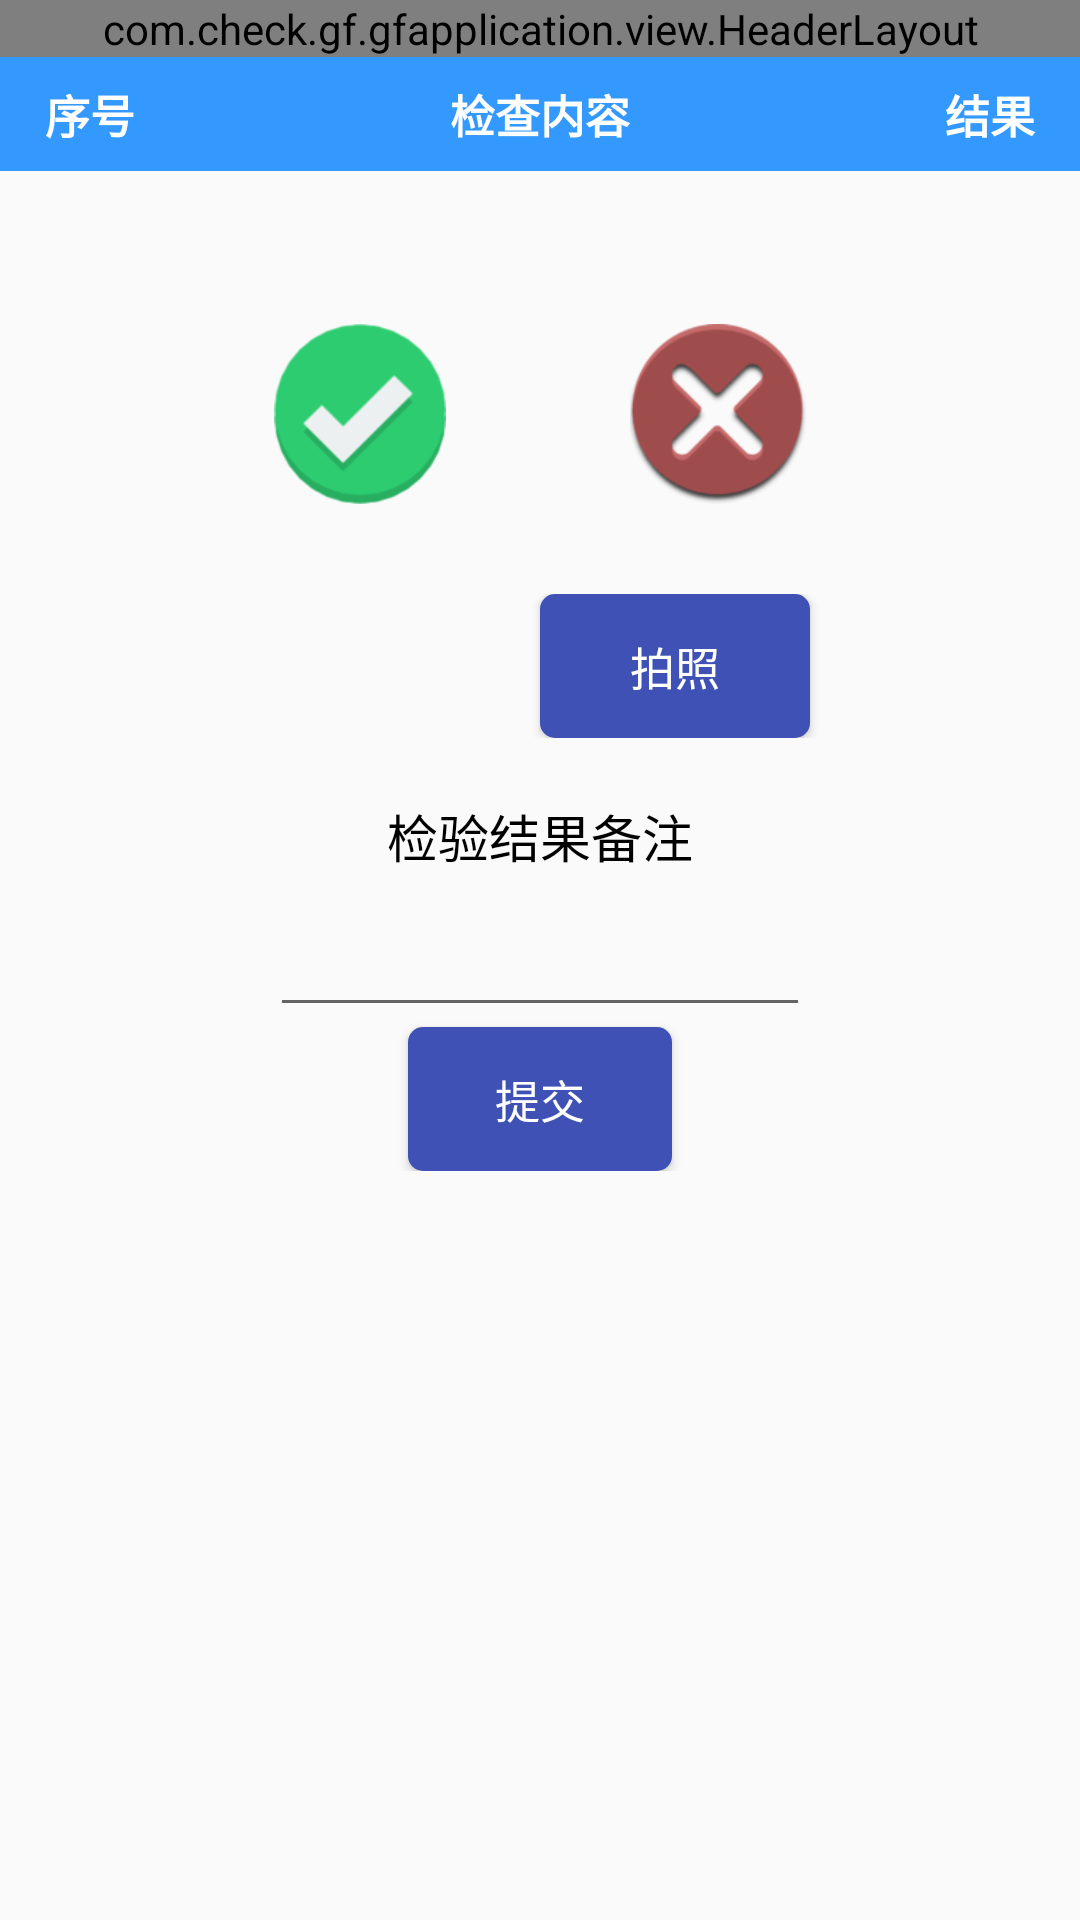

Reconstruct the res/layout file that produces this screen, plus the resources it refers to.
<!-- AndroidManifest.xml: application theme AppTheme -->
<!-- res/layout/activity_check_detail_item.xml -->
<?xml version="1.0" encoding="utf-8"?>
<RelativeLayout xmlns:android="http://schemas.android.com/apk/res/android"
    xmlns:fresco="http://schemas.android.com/apk/res-auto"
    android:layout_width="match_parent"
    android:layout_height="match_parent">

    <com.check.gf.gfapplication.view.HeaderLayout
        android:id="@+id/top_title_bar"
        android:layout_width="match_parent"
        android:layout_height="wrap_content" />

    <LinearLayout
        android:id="@+id/ll_detail_item"
        android:layout_width="match_parent"
        android:layout_height="wrap_content"
        android:layout_below="@id/top_title_bar"
        android:orientation="vertical">

        <include layout="@layout/include_check_list_header" />

        <include layout="@layout/list_item_check_result" />
    </LinearLayout>

    <LinearLayout
        android:id="@+id/ll_check"
        android:layout_width="match_parent"
        android:layout_height="wrap_content"
        android:layout_below="@id/ll_detail_item"
        android:layout_marginTop="10dp"
        android:gravity="center"
        android:orientation="horizontal">

        <ImageView
            android:id="@+id/iv_btn_correct"
            android:layout_width="80dp"
            android:layout_height="80dp"
            android:layout_marginEnd="20dp"
            android:layout_marginRight="20dp"
            android:padding="10dp"
            android:src="@drawable/ic_check" />

        <ImageView
            android:id="@+id/iv_btn_incorrect"
            android:layout_width="80dp"
            android:layout_height="80dp"
            android:layout_marginLeft="20dp"
            android:layout_marginStart="20dp"
            android:padding="10dp"
            android:src="@drawable/ic_uncheck" />
    </LinearLayout>

    <LinearLayout
        android:id="@+id/ll_pic"
        android:layout_width="wrap_content"
        android:layout_height="wrap_content"
        android:layout_below="@id/ll_check"
        android:layout_centerHorizontal="true"
        android:layout_marginTop="20dp"
        android:gravity="center"
        android:orientation="horizontal">

        <LinearLayout
            android:layout_width="match_parent"
            android:layout_height="wrap_content"
            android:layout_weight="1"
            android:gravity="center"
            android:orientation="vertical">

            <LinearLayout
                android:layout_width="wrap_content"
                android:layout_height="wrap_content"
                android:gravity="center"
                android:orientation="horizontal">

                <com.facebook.drawee.view.SimpleDraweeView
                    android:id="@+id/riv_pic_1"
                    android:layout_width="80dp"
                    android:layout_height="80dp"
                    android:padding="5dp"
                    android:visibility="gone"
                    fresco:failureImage="@drawable/icon_error"
                    fresco:placeholderImage="@drawable/icon_stub"
                    fresco:roundAsCircle="true" />

                <com.facebook.drawee.view.SimpleDraweeView
                    android:id="@+id/riv_pic_2"
                    android:layout_width="80dp"
                    android:layout_height="80dp"
                    android:padding="5dp"
                    android:visibility="gone"
                    fresco:failureImage="@drawable/icon_error"
                    fresco:placeholderImage="@drawable/icon_stub"
                    fresco:roundAsCircle="true" />

                <com.facebook.drawee.view.SimpleDraweeView
                    android:id="@+id/riv_pic_3"
                    android:layout_width="80dp"
                    android:layout_height="80dp"
                    android:padding="5dp"
                    android:visibility="gone"
                    fresco:failureImage="@drawable/icon_error"
                    fresco:placeholderImage="@drawable/icon_stub"
                    fresco:roundAsCircle="true" />
            </LinearLayout>

            <LinearLayout
                android:layout_width="wrap_content"
                android:layout_height="wrap_content"
                android:gravity="center"
                android:orientation="horizontal">

                <com.facebook.drawee.view.SimpleDraweeView
                    android:id="@+id/riv_pic_4"
                    android:layout_width="80dp"
                    android:layout_height="80dp"
                    android:visibility="gone"
                    android:padding="5dp"
                    fresco:failureImage="@drawable/icon_error"
                    fresco:placeholderImage="@drawable/icon_stub"
                    fresco:roundAsCircle="true" />

                <com.facebook.drawee.view.SimpleDraweeView
                    android:id="@+id/riv_pic_5"
                    android:layout_width="80dp"
                    android:layout_height="80dp"
                    android:padding="5dp"
                    android:visibility="gone"
                    fresco:failureImage="@drawable/icon_error"
                    fresco:placeholderImage="@drawable/icon_stub"
                    fresco:roundAsCircle="true" />

                <com.facebook.drawee.view.SimpleDraweeView
                    android:id="@+id/riv_pic_6"
                    android:layout_width="80dp"
                    android:layout_height="80dp"
                    android:padding="5dp"
                    android:visibility="gone"
                    fresco:failureImage="@drawable/icon_error"
                    fresco:placeholderImage="@drawable/icon_stub"
                    fresco:roundAsCircle="true" />
            </LinearLayout>

        </LinearLayout>

        <Button
            android:id="@+id/bt_take_picture"
            android:layout_width="200dp"
            android:layout_height="wrap_content"
            android:layout_gravity="center"
            android:layout_marginEnd="20dp"
            android:layout_marginRight="20dp"
            android:layout_weight="1"
            android:background="@drawable/global_blue_clickable_selector"
            android:paddingLeft="20dp"
            android:paddingRight="20dp"
            android:text="拍照"
            android:textColor="@color/white"
            android:textSize="@dimen/ts_big" />

    </LinearLayout>

    <LinearLayout
        android:id="@+id/ll_msg"
        android:layout_width="match_parent"
        android:layout_height="wrap_content"
        android:layout_below="@id/ll_pic"
        android:layout_marginTop="20dp"
        android:gravity="center"
        android:orientation="vertical">

        <TextView
            android:layout_width="wrap_content"
            android:layout_height="wrap_content"
            android:text="检验结果备注"
            android:textColor="@color/black"
            android:textSize="@dimen/ts_large" />

        <EditText
            android:id="@+id/et_msg"
            android:layout_width="wrap_content"
            android:layout_height="wrap_content"
            android:layout_marginTop="10dp"
            android:maxLines="1"
            android:minWidth="180dp" />

        <Button
            android:id="@+id/bt_commit_msg"
            android:layout_width="wrap_content"
            android:layout_height="wrap_content"
            android:background="@drawable/global_blue_clickable_selector"
            android:gravity="center"
            android:text="提交"
            android:textColor="@color/white"
            android:textSize="@dimen/ts_big" />
    </LinearLayout>
</RelativeLayout>
<!-- res/layout/include_check_list_header.xml (included above) -->
<?xml version="1.0" encoding="utf-8"?>
<LinearLayout xmlns:android="http://schemas.android.com/apk/res/android"
    android:id="@+id/ll_list_title"
    android:layout_width="match_parent"
    android:layout_height="wrap_content"
    android:background="@color/blue_confirm"
    android:orientation="horizontal"
    android:paddingBottom="8dp"
    android:paddingTop="8dp">

    <TextView
        android:layout_width="0dp"
        android:layout_height="match_parent"
        android:layout_weight="2"
        android:gravity="center"
        android:text="序号"
        android:textColor="@color/white"
        android:textSize="@dimen/ts_big"
        android:textStyle="bold" />

    <TextView
        android:layout_width="0dp"
        android:layout_height="match_parent"
        android:layout_weight="8"
        android:gravity="center"
        android:text="检查内容"
        android:textColor="@color/white"
        android:textSize="@dimen/ts_big"
        android:textStyle="bold" />

    <TextView
        android:layout_width="0dp"
        android:layout_height="match_parent"
        android:layout_weight="2"
        android:gravity="center"
        android:text="结果"
        android:textColor="@color/white"
        android:textSize="@dimen/ts_big"
        android:textStyle="bold" />
</LinearLayout>
<!-- res/layout/list_item_check_result.xml (included above) -->
<?xml version="1.0" encoding="utf-8"?>
<LinearLayout xmlns:android="http://schemas.android.com/apk/res/android"
    android:layout_width="match_parent"
    android:layout_height="wrap_content"
    android:gravity="center_vertical"
    android:orientation="horizontal"
    android:paddingTop="12dp">

    <TextView
        android:id="@+id/tv_num_id"
        android:layout_width="0dp"
        android:layout_height="wrap_content"
        android:layout_weight="1"
        android:textColor="@color/white"
        android:textSize="@dimen/ts_normal" />

    <TextView
        android:id="@+id/tv_num_des"
        android:layout_width="0dp"
        android:layout_height="wrap_content"
        android:layout_weight="8"
        android:textColor="@color/white"
        android:textSize="@dimen/ts_normal" />

    <ImageView
        android:id="@+id/iv_checked"
        android:layout_width="0dp"
        android:layout_height="wrap_content"
        android:layout_weight="1"
        android:visibility="gone" />

</LinearLayout>
<!-- resources referenced by this layout -->
<resources>
  <color name="black">#000000</color>
  <color name="blue_confirm">#3399ff</color>
  <color name="white">#FFFFFF</color>
  <dimen name="ts_big">15sp</dimen>
  <dimen name="ts_large">17sp</dimen>
  <dimen name="ts_normal">14sp</dimen>
  <!-- drawable global_blue_clickable_selector (drawable) -->
  <?xml version="1.0" encoding="utf-8"?>
  <selector xmlns:android="http://schemas.android.com/apk/res/android">
      <item android:state_pressed="true">
          <shape>
              <solid android:color="@color/colorPrimaryDark" />
              <corners android:radius="5.0dp" />
          </shape>
      </item>
      <item android:state_focused="true">
          <shape>
              <solid android:color="@color/colorPrimaryDark" />
              <corners android:radius="5.0dp" />
          </shape>
      </item>
      <item android:state_enabled="false">
          <shape>
              <solid android:color="@color/gray" />
              <corners android:radius="5.0dp" />
          </shape>
      </item>
      <item>
          <shape>
              <solid android:color="@color/colorPrimary" />
              <corners android:radius="5.0dp" />
          </shape>
      </item>
  </selector>
  <!-- drawable ic_check: png bitmap (drawable-xxhdpi, 2497 bytes) -->
  <!-- drawable ic_uncheck: png bitmap (drawable-xxhdpi, 4616 bytes) -->
  <style name="AppTheme" parent="Theme.AppCompat.Light.NoActionBar">
          
          <item name="colorPrimary">@color/colorPrimary</item>
          <item name="colorPrimaryDark">@color/colorPrimaryDark</item>
          <item name="colorAccent">@color/colorAccent</item>
          <item name="android:windowNoTitle">true</item>
          <item name="android:windowAnimationStyle">@style/activityAnimation</item>
  
      </style>
  <color name="colorPrimaryDark">#303F9F</color>
  <color name="gray">#b6b6b6</color>
  <color name="colorPrimary">#3F51B5</color>
  <color name="colorAccent">#FF4081</color>
  <style name="activityAnimation" parent="@style/mainActivityAnimation">
          <item name="android:activityOpenEnterAnimation">
              @anim/activity_translate_right_in
          </item>
          <item name="android:activityOpenExitAnimation">
              @anim/activity_translate_right_out
          </item>
      </style>
  <style name="mainActivityAnimation" parent="@android:style/Animation">
          <item name="android:activityCloseEnterAnimation">
              @anim/activity_translate_right_close_in
          </item>
          <item name="android:activityCloseExitAnimation">
              @anim/activity_translate_right_close_out
          </item>
      </style>
</resources>
